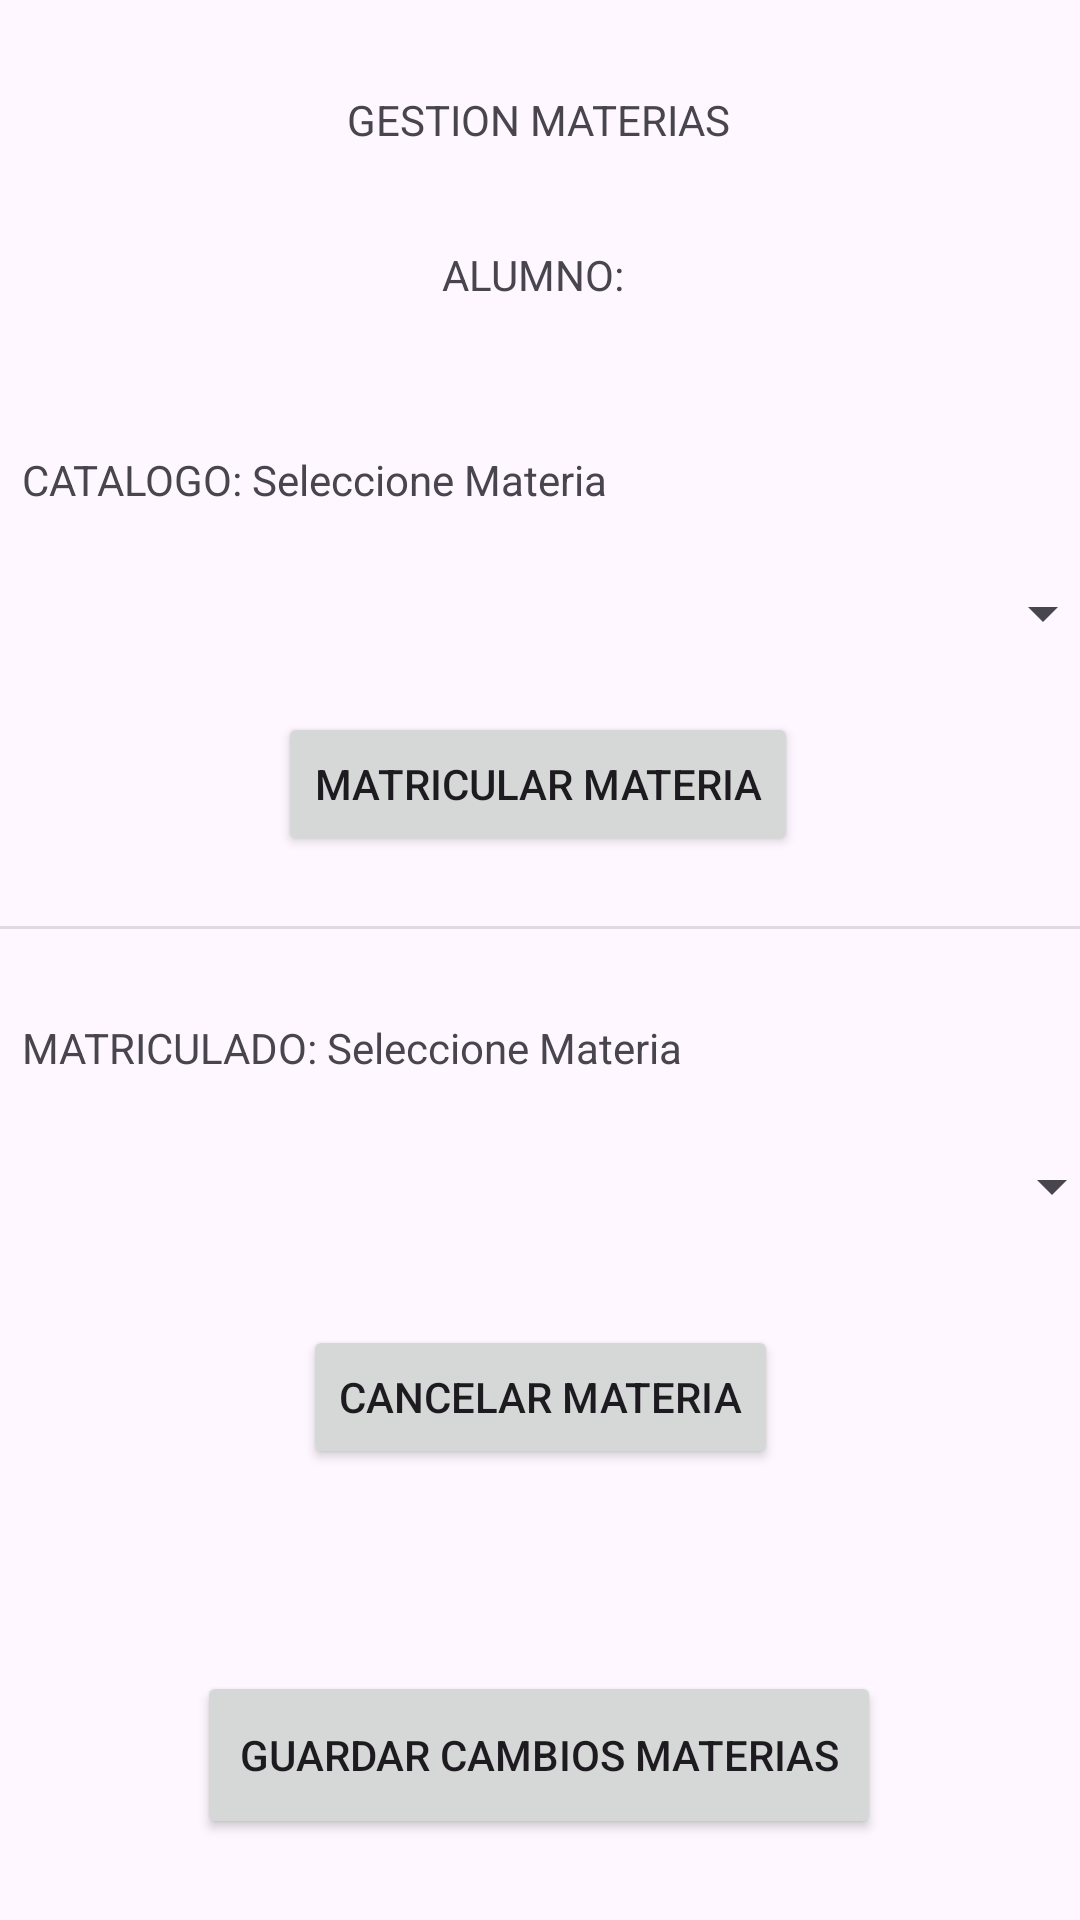

Here is an Android app screen rendered from its layout file. Give the layout XML and the strings, colors and styles it references.
<!-- AndroidManifest.xml: application theme Theme.Control_De_Notas -->
<!-- res/layout/activity_materias.xml -->
<?xml version="1.0" encoding="utf-8"?>
<androidx.constraintlayout.widget.ConstraintLayout xmlns:android="http://schemas.android.com/apk/res/android"
    xmlns:app="http://schemas.android.com/apk/res-auto"
    xmlns:tools="http://schemas.android.com/tools"
    android:layout_width="match_parent"
    android:layout_height="match_parent"
    tools:context=".GestionMateriasAlumnoActivity">


    <TextView
        android:id="@+id/textViewNombreAlumno"
        android:layout_width="wrap_content"
        android:layout_height="wrap_content"
        android:text="ALUMNO: "
        app:layout_constraintBottom_toBottomOf="parent"
        app:layout_constraintEnd_toEndOf="parent"
        app:layout_constraintHorizontal_bias="0.498"
        app:layout_constraintStart_toStartOf="parent"
        app:layout_constraintTop_toTopOf="parent"
        app:layout_constraintVertical_bias="0.132" />

    <TextView
        android:id="@+id/textView60"
        android:layout_width="wrap_content"
        android:layout_height="wrap_content"
        android:text="GESTION MATERIAS"
        app:layout_constraintBottom_toBottomOf="parent"
        app:layout_constraintEnd_toEndOf="parent"
        app:layout_constraintHorizontal_bias="0.498"
        app:layout_constraintStart_toStartOf="parent"
        app:layout_constraintTop_toTopOf="parent"
        app:layout_constraintVertical_bias="0.049" />

    <TextView
        android:id="@+id/textView61"
        android:layout_width="wrap_content"
        android:layout_height="wrap_content"
        android:text="CATALOGO: Seleccione Materia"
        app:layout_constraintBottom_toBottomOf="parent"
        app:layout_constraintEnd_toEndOf="parent"
        app:layout_constraintHorizontal_bias="0.045"
        app:layout_constraintStart_toStartOf="parent"
        app:layout_constraintTop_toTopOf="parent"
        app:layout_constraintVertical_bias="0.242" />

    <Spinner
        android:id="@+id/spinnerMateriasCatalogo"
        android:layout_width="381dp"
        android:layout_height="56dp"
        app:layout_constraintBottom_toBottomOf="parent"
        app:layout_constraintEnd_toEndOf="parent"
        app:layout_constraintHorizontal_bias="0.466"
        app:layout_constraintStart_toStartOf="parent"
        app:layout_constraintTop_toTopOf="parent"
        app:layout_constraintVertical_bias="0.302" />

    <Spinner
        android:id="@+id/spinnerMateriasAlumno"
        android:layout_width="381dp"
        android:layout_height="56dp"
        app:layout_constraintBottom_toBottomOf="parent"
        app:layout_constraintEnd_toEndOf="parent"
        app:layout_constraintHorizontal_bias="0.333"
        app:layout_constraintStart_toStartOf="parent"
        app:layout_constraintTop_toTopOf="parent"
        app:layout_constraintVertical_bias="0.629" />

    <TextView
        android:id="@+id/textView68"
        android:layout_width="wrap_content"
        android:layout_height="wrap_content"
        android:text="MATRICULADO: Seleccione Materia"
        app:layout_constraintBottom_toBottomOf="parent"
        app:layout_constraintEnd_toEndOf="parent"
        app:layout_constraintHorizontal_bias="0.052"
        app:layout_constraintStart_toStartOf="parent"
        app:layout_constraintTop_toTopOf="parent"
        app:layout_constraintVertical_bias="0.547" />

    <Button
        android:id="@+id/buttonCancelarMateria"
        android:layout_width="wrap_content"
        android:layout_height="wrap_content"
        android:onClick="CancelarMateriaAlumno"
        android:text="CANCELAR MATERIA"
        app:layout_constraintBottom_toBottomOf="parent"
        app:layout_constraintEnd_toEndOf="parent"
        app:layout_constraintStart_toStartOf="parent"
        app:layout_constraintTop_toTopOf="parent"
        app:layout_constraintVertical_bias="0.746" />

    <Button
        android:id="@+id/buttonMatricularMateria"
        android:layout_width="wrap_content"
        android:layout_height="wrap_content"
        android:onClick="MatricularMateriaAlumno"
        android:text="MATRICULAR MATERIA"
        app:layout_constraintBottom_toBottomOf="parent"
        app:layout_constraintEnd_toEndOf="parent"
        app:layout_constraintHorizontal_bias="0.497"
        app:layout_constraintStart_toStartOf="parent"
        app:layout_constraintTop_toTopOf="parent"
        app:layout_constraintVertical_bias="0.401" />

    <Button
        android:id="@+id/buttonGuardarCambioMateria"
        android:layout_width="228dp"
        android:layout_height="56dp"
        android:onClick="GoToMainActivity"
        android:text="Guardar Cambios Materias"
        app:layout_constraintBottom_toBottomOf="parent"
        app:layout_constraintEnd_toEndOf="parent"
        app:layout_constraintHorizontal_bias="0.497"
        app:layout_constraintStart_toStartOf="parent"
        app:layout_constraintTop_toTopOf="parent"
        app:layout_constraintVertical_bias="0.954" />

    <View
        android:id="@+id/divider"
        android:layout_width="409dp"
        android:layout_height="1dp"
        android:background="?android:attr/listDivider"
        app:layout_constraintBottom_toBottomOf="parent"
        app:layout_constraintEnd_toEndOf="parent"
        app:layout_constraintStart_toStartOf="parent"
        app:layout_constraintTop_toTopOf="parent"
        app:layout_constraintVertical_bias="0.483" />


</androidx.constraintlayout.widget.ConstraintLayout>
<!-- resources referenced by this layout -->
<resources>
  <style name="Theme.Control_De_Notas" parent="Base.Theme.Control_De_Notas" />
  <style name="Base.Theme.Control_De_Notas" parent="Theme.Material3.DayNight.NoActionBar">
          
          
      </style>
</resources>
